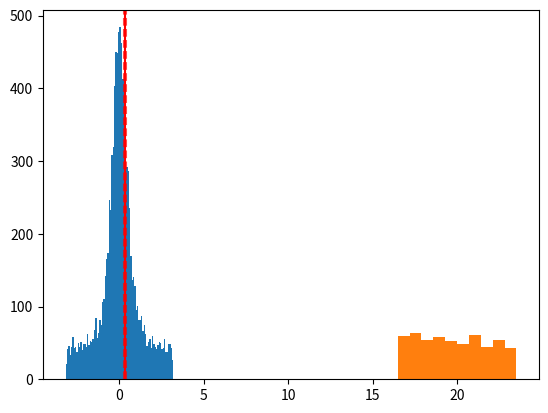

Recreate this plot in Python.
### WORK IN PROGRESS!!!!!!!!

import numpy as np
import matplotlib.pyplot as plt
import scipy.integrate as integrate
import scipy.interpolate as interp
import time

######## Constanti ########
### Geometria:
L = 11 #Lunghezza collimatore [cm]
DSP = L/2 + 1.5 # Distanza sorgente - plastico [cm]
DBC = 47 # Distanza bersaglio - cristallo [cm]
RC = 2.9 # Raggio del cristallo [cm]
SAAC = np.arctan(RC/DBC) # Semi-apertura angolare del cristallo [rad]
PHI = 20  # Angolo al quale si trova il cristallo [gradi]
FLUSSO = 2258 # Fotoni al secondo


### Fisica
ALPHA = 1/137 # Costante di struttura fine
ME = 511 # Massa dell'elettrone [keV]
RE = 1/(ALPHA*ME) # Raggio classico elettrone
E1, E2 = 1173.240, 1332.508 # Energie dei fotoni

### Config
THETA_MIN, THETA_MAX = -np.pi, np.pi # Theta min e max
THETA_MESH = np.linspace(THETA_MIN, THETA_MAX, 10000) # Theta mesh
N_MC = int(1e4) # Num samples
STAT_DES = 10000 # Statistica desiderata per l'esperimento
np.random.seed(42) # Seed

######## Funzioni ########

def lambdaratio(theta, E):
    """""
    2Calcola il rapporto lambda su lambda primo
    usato nel calcolo dell'angolo di scattering

    Parametri:
    theta: angolo di scattering
    E: energia del fotone incidente (keV)
   
    """""

    epsilon = E/ME
    return 1/(1+(epsilon*(1-np.cos(theta))))

def kn(theta, E):
    """"" Klein Nishima formula

    Parametri:
    theta: angolo di scattering
    E: energia del fotone incidente (keV)

    Retruns:
    Sezione d'urto differenziale
    """""

    lr=lambdaratio(theta,E)

    return 0.5*(RE**2)*(lr)**2*(lr + (lr)**-1 - (np.sin(theta))**2)

def campiona_kn(theta_mesh, E, N):
    """"" Campionamento della K-N usando tecniche numeriche

    Parametri:
    theta_mesh: Un mesh di theta da esplorare (linspace theta min-max)
    E: Energia del fotone incidente
    N: Numero di campionamenti

    Returns: Numpy array di N angoli (in radianti) distribuiti secondo la KN normalizzata
    """""

    kn_norm = kn(theta_mesh, E) / integrate.quad(kn, -np.pi, np.pi, args=(E))[0] #Klein Nishima normalizzata 0-1
    cdf = np.cumsum(kn_norm) * (theta_mesh[1] - theta_mesh[0])  
    cdf = cdf / cdf[-1] 
    inv_cdf = interp.CubicSpline(cdf, theta_mesh)
    u = np.random.uniform(0,1, N)
    x = inv_cdf(u)
    return x

def calcola_angolo_cristallo(phi, dbc, dsp):
    """"" Trova l'angolo tra la "sorgente" e il centro del detector, usato ai fini dell'accettanza

    Parametri:
    phi: angolo in gradi sul goiniometro del cristallo
    dbc: distanza bersaglio-cristallo
    dsp: distanza sorgente-plastico

    Returns: l'angolo in radianti
    """""
    phi = np.radians(phi)
    l = np.sqrt(dsp**2+dbc**2-(2*dsp*dbc*np.cos(np.pi-phi)))
    angolo = np.arccos((dsp-(dbc*np.cos(np.pi-phi)))/l)
    return angolo

def distribuzione_sorgente(n, type=0):
    """"" Funzione che seleziona la distribuzione della sorgente di Co

    Parametri: 
    n: Numero di fotoni da generare
    type: Tipo di sorgente. 0 = uniforme, 1 = BOH

    Returns:
    array di angoli in radianti generati dalla distribuzione
    """""
    if type==0:
        theta_in = np.radians(np.random.uniform(-4.75, 4.75, n)) # radianti
    else:
        print("devo ancora implementare altre cose")
    return theta_in

def scatter(E, n):
    """"" Funzione che calcola l'angolo di scattering Compton

    Parametri: 
    E: Energia del fotone incidente [keV]
    n: Numero di fotoni da scatterare

    Returns:
    theta_scattered: L'angolo di scattering Compton (radianti)
    theta_total: L'angolo calcolato dalla sorgente ai fini di contare se arriva sul cristallo (radianti)
    """""
    theta_in = distribuzione_sorgente(n, type=0) # radianti (uniforme)
    theta_scattered = campiona_kn(THETA_MESH, E, n) # radianti
    theta_total = theta_in + theta_scattered
    return theta_scattered, theta_total

######## Monte-Carlo ########
start = time.time()

theta_scattered, theta_total = scatter(E1, N_MC)

plt.hist(theta_total, bins=80)
plt.axvline(calcola_angolo_cristallo(PHI,DBC,DSP), color="red")
plt.axvline(calcola_angolo_cristallo(PHI,DBC,DSP)-SAAC, color="red", linestyle="--", alpha=0.7)
plt.axvline(calcola_angolo_cristallo(PHI,DBC,DSP)+SAAC, color="red", linestyle="--", alpha=0.7)

plt.show()

thetas_accepted=[]
for i in theta_total:
    if (i>np.radians(PHI)-SAAC) and (i<np.radians(PHI) + SAAC):
        thetas_accepted.append(i)
thetas_accepted = np.degrees(np.array(thetas_accepted))


fotoni_visti = len(thetas_accepted)
print(f'\n ========== RISULTATI ==========')
print(f'Abbiamo visto {round(fotoni_visti,2)} fotoni su {int(N_MC)}, ({round(100 * fotoni_visti/N_MC,2)}%)')
print(f'Per vederne {STAT_DES} servierebbero {round(STAT_DES*N_MC/(FLUSSO*60*fotoni_visti),2)} minuti')
print(f'Angoli che vediamo: [{round(min(thetas_accepted),2)}, {round(max(thetas_accepted),2)}] gradi, con il cristallo centrato a {PHI} gradi')
print(f'Delta theta = {round(max(thetas_accepted)-min(thetas_accepted),2)} gradi')
print(f' ===============================\n')
plt.hist(thetas_accepted)



# Timing
end = time.time()
print(f'Tempo impiegato: {round(end - start,2)}s')
plt.show()